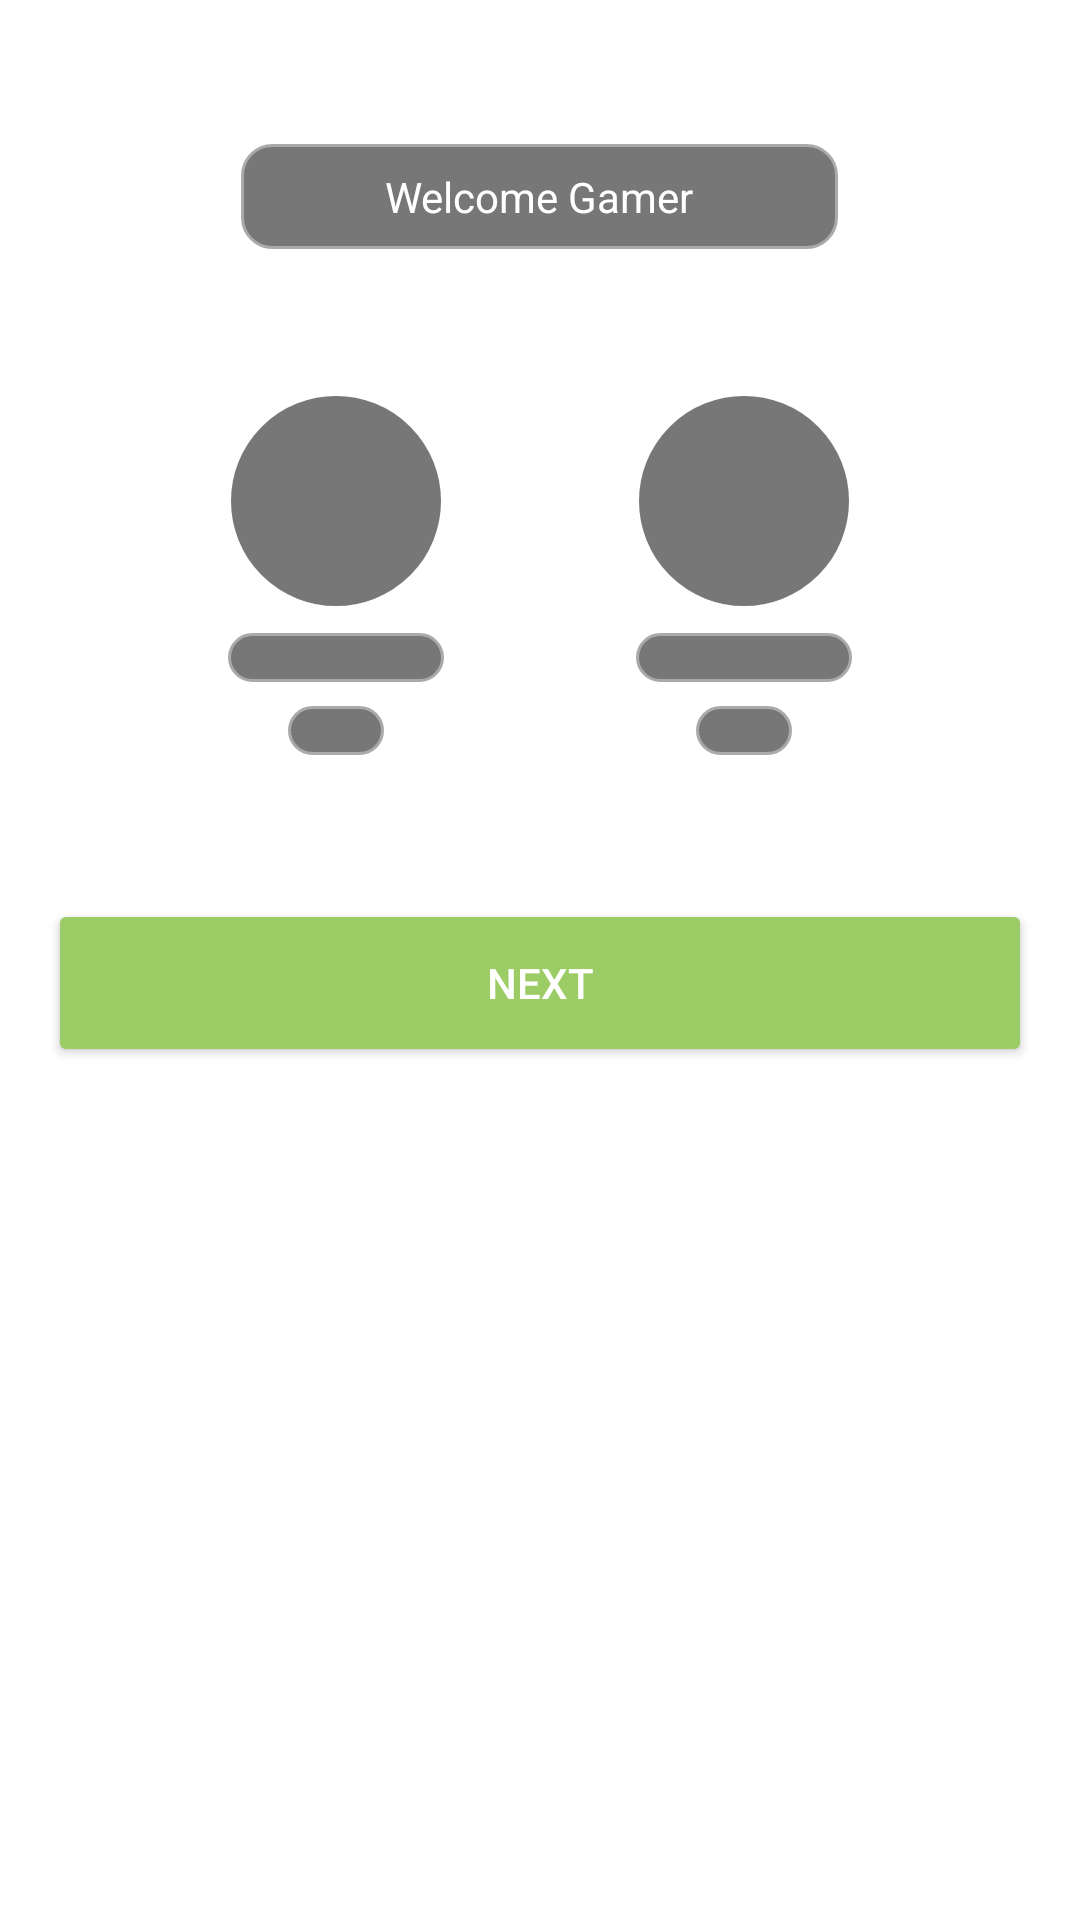

Android layout source for this screen:
<!-- AndroidManifest.xml: application theme AppTheme -->
<!-- res/layout/fragment_play.xml -->
<?xml version="1.0" encoding="utf-8"?>
<LinearLayout xmlns:android="http://schemas.android.com/apk/res/android"
    android:layout_width="match_parent"
    android:layout_height="match_parent"
    android:orientation="vertical">

    <RelativeLayout xmlns:app="http://schemas.android.com/apk/res-auto"
        android:id="@+id/play_layout"
        android:layout_width="match_parent"
        android:layout_height="wrap_content"
        android:background="@android:color/white"
        android:orientation="vertical">


        <TextView
            android:id="@+id/welcome"
            android:layout_width="wrap_content"
            android:layout_height="wrap_content"
            android:layout_centerHorizontal="true"
            android:layout_marginTop="@dimen/four_eight"
            android:background="@drawable/rect_gray"
            android:gravity="center"
            android:minWidth="150dp"
            android:paddingStart="@dimen/four_eight"
            android:paddingTop="@dimen/eight"
            android:paddingEnd="@dimen/four_eight"
            android:paddingBottom="@dimen/eight"
            android:text="Welcome Gamer"
            android:textColor="@android:color/white" />


        <LinearLayout
            android:id="@+id/hr_linear_layout"
            android:layout_width="match_parent"
            android:layout_height="wrap_content"
            android:layout_below="@id/welcome"
            android:layout_marginTop="@dimen/four_eight"
            android:baselineAligned="false"
            android:orientation="horizontal">

            <LinearLayout
                android:id="@+id/l_one"
                android:layout_width="0dp"
                android:layout_height="wrap_content"
                android:layout_weight="1"
                android:orientation="vertical">

                <RelativeLayout
                    android:layout_width="wrap_content"
                    android:layout_height="wrap_content"
                    android:layout_gravity="end"
                    android:layout_marginEnd="@dimen/three_two"
                    android:orientation="vertical">

                    <ImageView
                        android:id="@+id/image"
                        android:layout_width="72dp"
                        android:layout_height="72dp"
                        android:contentDescription="@string/content"
                        android:src="@drawable/circle_bg" />


                    <TextView
                        android:id="@+id/title_one"
                        android:layout_width="wrap_content"
                        android:layout_height="wrap_content"
                        android:layout_below="@id/image"
                        android:layout_alignStart="@id/image"
                        android:layout_alignEnd="@id/image"
                        android:layout_marginTop="@dimen/eight"
                        android:background="@drawable/rect_gray"
                        android:gravity="center"
                        android:minWidth="56dp"
                        android:text=""
                        android:textColor="@android:color/white"
                        android:textSize="12sp" />

                    <TextView
                        android:layout_width="wrap_content"
                        android:layout_height="wrap_content"
                        android:layout_below="@id/title_one"
                        android:layout_centerHorizontal="true"
                        android:layout_marginTop="@dimen/eight"
                        android:background="@drawable/rect_gray"
                        android:gravity="center"
                        android:minWidth="@dimen/three_two"
                        android:text=""
                        android:textColor="@android:color/white"
                        android:textSize="12sp" />


                </RelativeLayout>
            </LinearLayout>

            <LinearLayout
                android:id="@+id/l_two"
                android:layout_width="0dp"
                android:layout_height="wrap_content"
                android:layout_weight="1"
                android:gravity="end"
                android:orientation="vertical">

                <RelativeLayout
                    android:layout_width="wrap_content"
                    android:layout_height="wrap_content"
                    android:layout_gravity="start"
                    android:layout_marginStart="@dimen/three_two"
                    android:orientation="vertical">

                    <ImageView
                        android:id="@+id/image_two"
                        android:layout_width="72dp"
                        android:layout_height="72dp"
                        android:contentDescription="@string/content"
                        android:src="@drawable/circle_bg" />


                    <TextView
                        android:id="@+id/title_two"
                        android:layout_width="wrap_content"
                        android:layout_height="wrap_content"
                        android:layout_below="@id/image_two"
                        android:layout_alignStart="@id/image_two"
                        android:layout_alignEnd="@id/image_two"
                        android:layout_marginTop="@dimen/eight"
                        android:background="@drawable/rect_gray"
                        android:gravity="center"
                        android:minWidth="56dp"
                        android:text=""
                        android:textColor="@android:color/white"
                        android:textSize="12sp" />

                    <TextView
                        android:layout_width="wrap_content"
                        android:layout_height="wrap_content"
                        android:layout_below="@id/title_two"
                        android:layout_centerHorizontal="true"
                        android:layout_marginTop="@dimen/eight"
                        android:background="@drawable/rect_gray"
                        android:gravity="center"

                        android:minWidth="@dimen/three_two"
                        android:text=""
                        android:textColor="@android:color/white"
                        android:textSize="12sp" />


                </RelativeLayout>
            </LinearLayout>


        </LinearLayout>

        <Button
            android:id="@+id/next_button"
            android:layout_width="match_parent"
            android:layout_height="56dp"
            android:layout_below="@id/hr_linear_layout"
            android:layout_marginStart="@dimen/one_six"
            android:layout_marginTop="@dimen/four_eight"
            android:layout_marginEnd="@dimen/one_six"
            android:layout_marginBottom="@dimen/one_six"
            android:backgroundTint="@color/progress_color"
            android:paddingTop="@dimen/eight"
            android:paddingBottom="@dimen/eight"
            android:text="NEXT"
            android:textColor="@android:color/white"
            android:transitionName="buttonTransition"
            app:cornerRadius="25dp" />

    </RelativeLayout>

    <include
        android:id="@+id/wallet_layout"
        layout="@layout/fragment_wallet"
        android:visibility="gone" />

    <include
        android:id="@+id/confirm_layout"
        layout="@layout/fragment_confirm"
        android:visibility="gone" />

</LinearLayout>
<!-- res/layout/fragment_wallet.xml (included above) -->
<?xml version="1.0" encoding="utf-8"?>
<RelativeLayout xmlns:android="http://schemas.android.com/apk/res/android"
    xmlns:app="http://schemas.android.com/apk/res-auto"
    android:layout_width="match_parent"
    android:layout_height="wrap_content"
    android:background="@android:color/white"
    android:orientation="vertical">

    <TextView
        android:id="@+id/wallet_title_one"
        android:layout_width="wrap_content"
        android:layout_height="wrap_content"
        android:layout_centerHorizontal="true"
        android:layout_marginTop="@dimen/four_eight"
        android:background="@drawable/rect_gray"
        android:gravity="center"
        android:minWidth="150dp"
        android:paddingStart="@dimen/four_eight"
        android:paddingTop="@dimen/eight"
        android:paddingEnd="@dimen/four_eight"
        android:paddingBottom="@dimen/eight"
        android:text="Welcome Gamer"
        android:textColor="@android:color/white" />

    <TextView
        android:id="@+id/wallet_title_two"
        android:layout_width="wrap_content"
        android:layout_height="wrap_content"
        android:layout_below="@id/wallet_title_one"
        android:layout_centerHorizontal="true"
        android:layout_marginTop="@dimen/two_four"
        android:background="@drawable/rect_gray"
        android:gravity="center"
        android:minWidth="150dp"
        android:paddingStart="@dimen/three_two"
        android:paddingTop="@dimen/eight"
        android:paddingEnd="@dimen/three_two"
        android:paddingBottom="@dimen/eight"
        android:text="Welcome Gamer"
        android:textColor="@android:color/white" />


    <LinearLayout
        android:id="@+id/circle_layout"
        android:layout_width="match_parent"
        android:layout_height="wrap_content"
        android:layout_below="@id/wallet_title_two"
        android:layout_marginTop="@dimen/one_six"
        android:orientation="vertical">

        <LinearLayout
            android:layout_width="wrap_content"
            android:layout_height="wrap_content"
            android:layout_gravity="center_horizontal"
            android:orientation="horizontal">

            <TextView
                android:id="@+id/circle_one"
                android:layout_width="56dp"
                android:layout_height="56dp"
                android:layout_marginEnd="@dimen/one_six"
                android:background="@drawable/circle_green"
                android:gravity="center"
                android:text="5"
                android:textColor="@android:color/white"
                android:textSize="20sp" />

            <TextView
                android:id="@+id/circle_two"
                android:layout_width="56dp"
                android:layout_height="56dp"
                android:layout_marginEnd="@dimen/one_six"
                android:background="@drawable/circle_bg"
                android:gravity="center"
                android:text="10"
                android:textColor="@android:color/white"
                android:textSize="20sp" />

            <TextView
                android:id="@+id/circle_three"
                android:layout_width="56dp"
                android:layout_height="56dp"
                android:layout_marginEnd="@dimen/one_six"
                android:background="@drawable/circle_bg"
                android:gravity="center"
                android:text="15"
                android:textColor="@android:color/white"
                android:textSize="20sp" />

        </LinearLayout>

    </LinearLayout>


    <TextView
        android:id="@+id/wallet_text"
        android:layout_width="wrap_content"
        android:layout_height="wrap_content"
        android:layout_below="@id/circle_layout"
        android:layout_alignStart="@id/wallet_next"
        android:layout_marginTop="@dimen/four_eight"
        android:text="Wallet Balance : "
        android:textColor="@color/colorGray"
        android:textSize="16sp"
        android:textStyle="bold" />

    <EditText
        android:id="@+id/wallet"
        android:layout_width="wrap_content"
        android:layout_height="wrap_content"
        android:layout_alignTop="@id/wallet_text"
        android:layout_marginStart="@dimen/eight"
        android:layout_toEndOf="@id/wallet_text"
        android:background="@color/colorGray"
        android:gravity="center_horizontal"
        android:importantForAutofill="no"
        android:inputType="numberSigned"
        android:minWidth="56dp"
        android:text="10"
        android:textColor="@android:color/white" />

    <Button
        android:id="@+id/wallet_next"
        android:layout_width="match_parent"
        android:layout_height="64dp"
        android:layout_below="@id/wallet_text"
        android:layout_marginStart="@dimen/one_six"
        android:layout_marginTop="@dimen/one_six"
        android:layout_marginEnd="@dimen/one_six"
        android:layout_marginBottom="@dimen/one_six"
        android:backgroundTint="@color/progress_color"
        android:paddingTop="@dimen/eight"
        android:paddingBottom="@dimen/eight"
        android:text="NEXT"
        android:textColor="@android:color/white"
        android:transitionName="buttonTransition"
        app:cornerRadius="25dp" />

</RelativeLayout>
<!-- res/layout/fragment_confirm.xml (included above) -->
<?xml version="1.0" encoding="utf-8"?>
<RelativeLayout xmlns:android="http://schemas.android.com/apk/res/android"
    xmlns:app="http://schemas.android.com/apk/res-auto"
    android:layout_width="match_parent"
    android:layout_height="wrap_content"
    android:background="@android:color/white"
    android:orientation="vertical">

    <TextView
        android:id="@+id/ready_text"
        android:layout_width="wrap_content"
        android:layout_height="wrap_content"
        android:layout_centerHorizontal="true"
        android:layout_marginTop="@dimen/four_eight"
        android:gravity="center"
        android:minWidth="150dp"
        android:text="Ready To Play?"
        android:textColor="@color/colorGray"
        android:textSize="16sp"
        android:textStyle="bold" />

    <TextView
        android:id="@+id/oswald_text"
        android:layout_width="wrap_content"
        android:layout_height="wrap_content"
        android:layout_below="@id/ready_text"
        android:layout_centerHorizontal="true"
        android:gravity="center"
        android:minWidth="150dp"
        android:text="OSWALD"
        android:textColor="@color/colorGray"
        android:textSize="20sp"
        android:textStyle="bold" />

    <TextView
        android:id="@+id/box_one"
        android:layout_width="wrap_content"
        android:layout_height="wrap_content"
        android:layout_below="@id/oswald_text"
        android:layout_centerHorizontal="true"
        android:layout_marginTop="@dimen/two_four"
        android:background="@drawable/rect_gray"
        android:gravity="center"
        android:minWidth="150dp"
        android:paddingStart="@dimen/three_two"
        android:paddingTop="@dimen/eight"
        android:paddingEnd="@dimen/three_two"
        android:paddingBottom="@dimen/eight"
        android:text=""
        android:textColor="@android:color/white" />


    <LinearLayout
        android:id="@+id/circle_layout"
        android:layout_width="match_parent"
        android:layout_height="wrap_content"
        android:layout_below="@id/box_one"
        android:layout_marginTop="@dimen/two_four"
        android:orientation="vertical">

        <LinearLayout
            android:layout_width="wrap_content"
            android:layout_height="wrap_content"
            android:layout_gravity="center_horizontal"
            android:orientation="horizontal">

            <TextView
                android:id="@+id/round_one"
                android:layout_width="80dp"
                android:layout_height="48dp"
                android:layout_marginEnd="@dimen/one_six"
                android:background="@drawable/round_gray"
                android:gravity="center"
                android:text="5"
                android:textColor="@android:color/white"
                android:textSize="20sp" />

            <TextView
                android:id="@+id/round_two"
                android:layout_width="80dp"
                android:layout_height="48dp"
                android:layout_marginEnd="@dimen/one_six"
                android:background="@drawable/round_gray"
                android:gravity="center"
                android:text="5"
                android:textColor="@android:color/white"
                android:textSize="20sp" />

            <TextView
                android:id="@+id/round_three"
                android:layout_width="80dp"
                android:layout_height="48dp"
                android:layout_marginEnd="@dimen/one_six"
                android:background="@drawable/round_gray"
                android:gravity="center"
                android:text="5"
                android:textColor="@android:color/white"
                android:textSize="20sp" />


        </LinearLayout>

    </LinearLayout>


    <TextView
        android:id="@+id/confirm_wallet_text"
        android:layout_width="wrap_content"
        android:layout_height="wrap_content"
        android:layout_below="@id/circle_layout"
        android:layout_alignStart="@id/confirm_button"
        android:layout_marginTop="@dimen/four_eight"
        android:text="Wallet Balance : "
        android:textColor="@color/colorGray"
        android:textSize="16sp"
        android:textStyle="bold" />

    <EditText
        android:id="@+id/confirm_wallet"
        android:layout_width="wrap_content"
        android:layout_height="wrap_content"
        android:layout_alignTop="@id/confirm_wallet_text"
        android:layout_marginStart="@dimen/eight"
        android:layout_toEndOf="@id/confirm_wallet_text"
        android:background="@color/colorGray"
        android:gravity="center_horizontal"
        android:importantForAutofill="no"
        android:inputType="numberSigned"
        android:minWidth="56dp"
        android:text="10"
        android:textColor="@android:color/white" />

    <Button
        android:id="@+id/confirm_button"
        android:layout_width="match_parent"
        android:layout_height="64dp"
        android:layout_below="@id/confirm_wallet_text"
        android:layout_marginStart="@dimen/one_six"
        android:layout_marginTop="@dimen/one_six"
        android:layout_marginEnd="@dimen/one_six"
        android:layout_marginBottom="@dimen/one_six"
        android:backgroundTint="@android:color/black"
        android:paddingTop="@dimen/eight"
        android:paddingBottom="@dimen/eight"
        android:text="Confirm"
        android:textColor="@android:color/white"
        android:transitionName="buttonTransition"
        app:cornerRadius="25dp" />

</RelativeLayout>
<!-- resources referenced by this layout -->
<resources>
  <color name="colorGray">#777778</color>
  <color name="progress_color">#9CCC65</color>
  <dimen name="eight">8dp</dimen>
  <dimen name="four_eight">48dp</dimen>
  <dimen name="one_six">16dp</dimen>
  <dimen name="three_two">32dp</dimen>
  <dimen name="two_four">24dp</dimen>
  <!-- drawable circle_bg (drawable) -->
  <shape xmlns:android="http://schemas.android.com/apk/res/android"
      android:innerRadius="0dp"
      android:shape="oval"
      android:useLevel="false">
      <solid android:color="@color/colorGray" />
  
      <stroke
          android:width="1dp"
          android:color="@android:color/white" />
  </shape>
  <!-- drawable circle_green (drawable) -->
  <shape xmlns:android="http://schemas.android.com/apk/res/android"
      android:innerRadius="0dp"
      android:shape="oval"
      android:useLevel="false">
      <solid android:color="@color/progress_color" />
  
      <stroke
          android:width="1dp"
          android:color="@android:color/white" />
  </shape>
  <!-- drawable rect_gray (drawable) -->
  <?xml version="1.0" encoding="utf-8"?>
  <shape xmlns:android="http://schemas.android.com/apk/res/android"
      android:shape="rectangle">
      <solid android:color="@color/colorGray" />
      <stroke
          android:width="1dp"
          android:color="@android:color/darker_gray" />
      <corners android:radius="10dp" />
  </shape>
  <!-- drawable round_gray (drawable) -->
  <?xml version="1.0" encoding="utf-8"?>
  <shape xmlns:android="http://schemas.android.com/apk/res/android"
      android:shape="rectangle">
      <solid android:color="@color/colorGray" />
      <stroke
          android:width="1dp"
          android:color="@android:color/darker_gray" />
      <corners android:radius="20dp" />
  </shape>
  <string name="content">Content</string>
  <style name="AppTheme" parent="Theme.MaterialComponents.DayNight.NoActionBar">
          
          <item name="colorPrimary">@color/colorPrimary</item>
          <item name="colorPrimaryDark">@color/colorPrimaryDark</item>
          <item name="colorAccent">@color/colorAccent</item>
  
          <item name="android:windowActivityTransitions">true</item>
      </style>
  <color name="colorPrimary">#008577</color>
  <color name="colorPrimaryDark">#00574B</color>
  <color name="colorAccent">#D81B60</color>
</resources>
